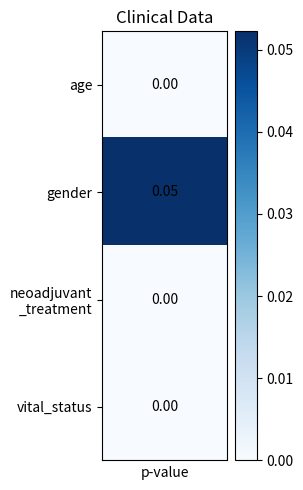

Write the Python code that produced this figure.
import numpy as np
import matplotlib.pyplot as plt
from matplotlib.colors import Normalize

# Assuming 'data' is a DataFrame with the same structure as the one implied by the image
data = {
    'Feature': ['age', 'gender',  \
                'neoadjuvant\n_treatment', \
                'vital_status'],
    'pvalue': [6.78002814e-05, 5.22150047e-02, 1.55544336e-16, 1.06786393e-09]
}
features = data['Feature']
T = data['pvalue']
pvalues = data['pvalue']

# The number of features
num_features = len(features)

# Create a 2D array of shape (num_features, 1) because we only have one 'T' value per feature
T_array = np.array(T).reshape(num_features, 1)

# Normalize T values to map them to the colormap
norm = Normalize(vmin=T_array.min(), vmax=T_array.max())

# Create the heatmap
plt.figure(figsize=(3, 5))  # Adjust the size to fit your data
heatmap = plt.imshow(T_array, cmap='Blues', norm=norm, aspect='auto')

# Add color bar to the right
cbar = plt.colorbar(heatmap)
# cbar.set_label('T value')

# Add feature names as y-axis labels
plt.yticks(np.arange(num_features), features)

# Remove x-axis labels
plt.xticks([])
plt.xlabel('p-value')

# Annotate each cell with the corresponding p-value
for i in range(num_features):
    plt.text(0, i, f'{pvalues[i]:.2f}', ha='center', va='center', color='black')

# Optionally, add title and adjust layout
plt.title('Clinical Data')
plt.tight_layout()

# Show the plot
# plt.show()


# Show the plot
plt.savefig('t_statistics.png')
